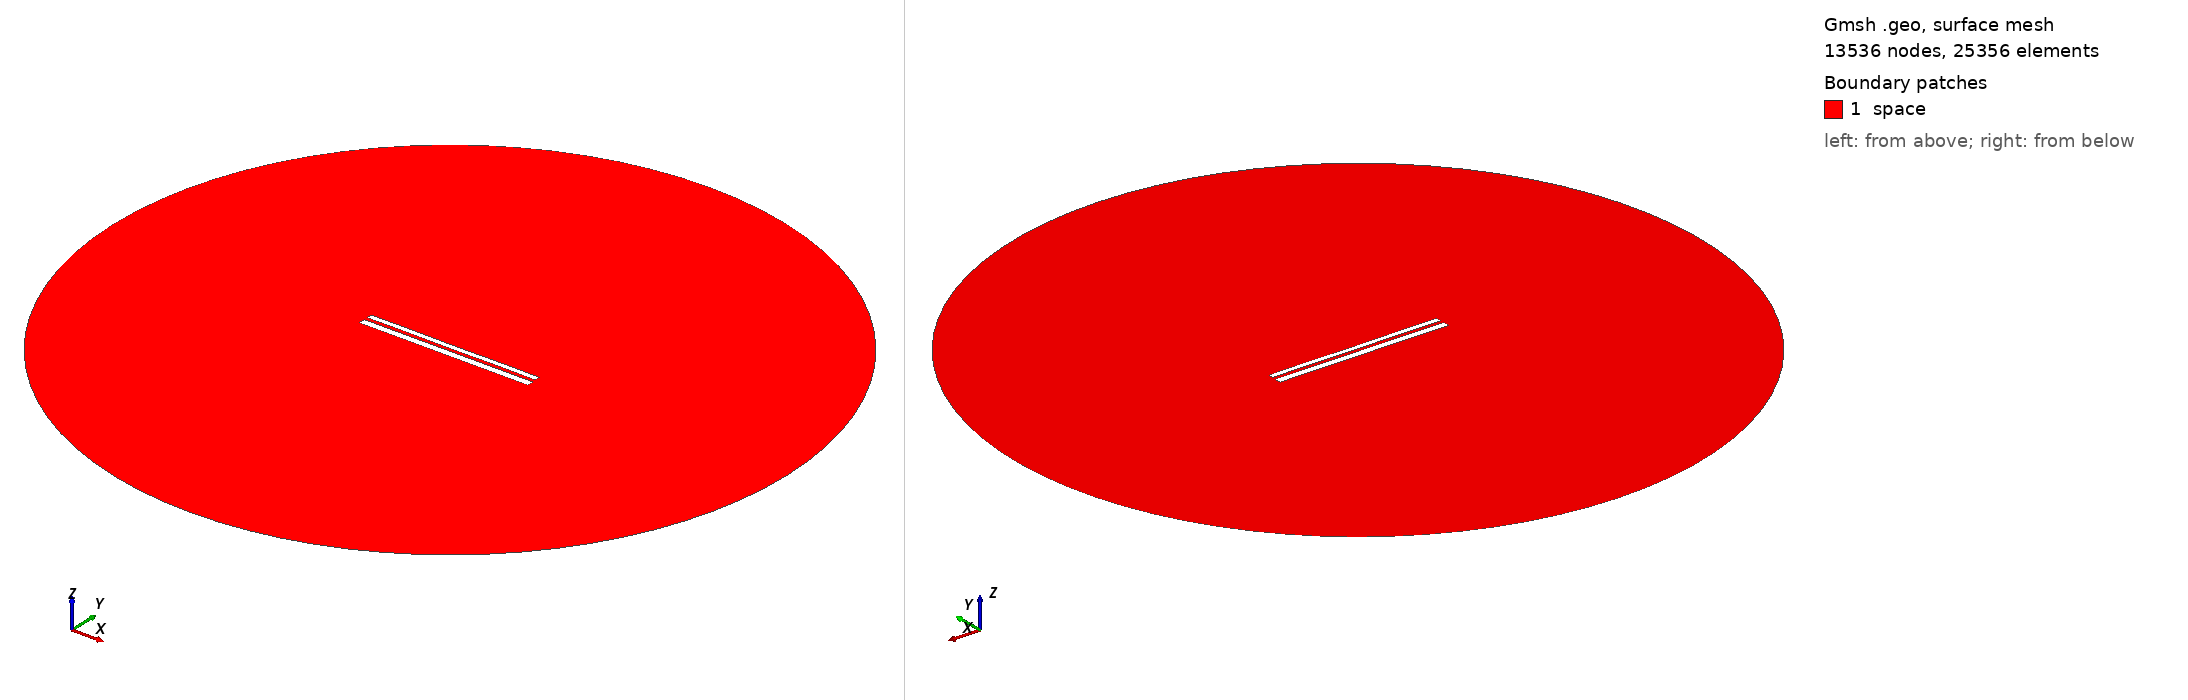

Gmsh geometry script, surface-meshed: 13536 nodes, 25356 surface elements. Boundary patches (legend numbers): 1 space. Left view from above one corner, right view from below the opposite corner. Legend entries are the model's physical surfaces. The drawing asked Gmsh for element sizes between 1% and 20% of the model's largest extent; the script's own settings can give other sizes.

=== 10314.geo (drawn) ===
//---------------------------------------
// Geometry kernel
//---------------------------------------

SetFactory("OpenCASCADE");



//---------------------------------------
// Parameters of the geometry
//---------------------------------------

// Overetch of the upper plate
overetch = 0.375;

// Distance between the plates
distance = 1.75;

// Discretization over the x axis (for the deformation)
nx = 50; 

// Length of the plate
L = 100 - overetch; 

// Number of modes
n = 4; 

// 1st mode coefficient
coeff(1) = 0.0;
beta(1) = 0.596864 * 3.1415926535 / L;

// 2nd mode coefficient
coeff(2) = 0.0;
beta(2) = 1.49418 * 3.1415926535 / L;

// 3rd mode coefficient
coeff(3) = 0.0;
beta(3) = 2.50025 * 3.1415926535 / L;

// 4th mode coefficient
coeff(4) = 0.07499999999999998;
beta(4) = 3.49999 * 3.1415926535 / L;



//---------------------------------------
// Upper plate (deformed rectangle)
//---------------------------------------

// Coordiantes of the upper plate
xmin = -50;
xmax = 50 - overetch;

// Height of the upper plate
yheight = 4 - 2 * overetch;

// Indexes of the points
UpperID[] = {};
LowerID[] = {};
LeftID[] = {};
RightID[] = {};

// Point index
p = 1;

// Horizontal edges
For i In {1:nx}
    x = xmin + (i-1)*(xmax - xmin)/(nx-1);

    y_bottom = distance / 2 + overetch;
    For j In {1:n}
        C = (Cosh(beta(j)*L) + Cos(beta(j)*L)) / (Sinh(beta(j)*L) + Sin(beta(j)*L));
        y_bottom  = y_bottom + coeff(j) * (Cosh(beta(j)*(x+50)) - Cos(beta(j)*(x+50)) - C * (Sinh(beta(j)*(x+50)) - Sin(beta(j)*(x+50))));
    EndFor

    y_top = y_bottom + yheight;

    Point(p) = {x, y_top, 0, 1.0};
    UpperID[i] = p;
    p = p + 1;

    Point(p) = {x, y_bottom, 0, 1.0};
    LowerID[i] = p;
    p = p + 1;
EndFor

// Create point lists
UpperPts[] = {}; LowerPts[] = {};
For i In {1:nx}
  UpperPts[] += {UpperID[i]};
  LowerPts[] += {LowerID[i]};
EndFor

// Build splines
Spline(1) = {UpperPts[]};
Spline(2) = {LowerPts[]};
Line(3) = {LowerPts[nx-1], UpperPts[nx-1]};
Line(4) = {LowerPts[0], UpperPts[0]};

// Build the plane surface
Curve Loop(1) = {2, 3, -1, -4};
Plane Surface(1) = {1};



//---------------------------------------
// Lower plate (rectangle)
//---------------------------------------

// Vertices
Point(1001) = {-50, -1, 0, 1.0};
Point(1002) = { 50, -1, 0, 1.0};
Point(1003) = { 50,  -5, 0, 1.0};
Point(1004) = {-50,  -5, 0, 1.0};

// Edges
Line(5) = {1001, 1002};
Line(6) = {1002, 1003};
Line(7) = {1003, 1004};
Line(8) = {1004, 1001};

// Plane surface
Line Loop(2) = {5, 6, 7, 8};
Plane Surface(2) = {2}; 



//---------------------------------------
// Outer (fictious) boundary
//---------------------------------------

// Points
Point(1005) = {0, 0, 0};       // Center
Point(1006) = {200, 0, 0};     // Start point
Point(1007) = {0, 200, 0};     // 90 degrees
Point(1008) = {-200, 0, 0};    // 180 degrees
Point(1009) = {0, -200, 0};    // 270 degrees

// Circle arcs (each needs start, center, end)
Circle(9) = {1006, 1005, 1007};
Circle(10) = {1007, 1005, 1008};
Circle(11) = {1008, 1005, 1009};
Circle(12) = {1009, 1005, 1006};

// Plane surface for the entire domain
Curve Loop(3) = {9, 10, 11, 12};
Surface(3) = {3};

// Subtract the plates from the whole domain to obtain the actual domain where we want to solve the equations
BooleanDifference{ Surface{3}; Delete; }{ Surface{1}; Surface{2}; Delete; }




//---------------------------------------
// Transfinite Lines/Curves
//---------------------------------------

// Set the number of points on the boundaries
r = 7;

// Plates
Transfinite Curve {1, 2} = 50*r Using Progression 1;
Transfinite Curve {3, 4} = 2*r Using Progression 1;
Transfinite Line {5, 7} = 50*r Using Progression 1;
Transfinite Line {6, 8} = 2*r Using Progression 1;

// Outer boundary
Transfinite Line {9, 10, 11, 12} = 20 Using Progression 1;



//---------------------------------------
// Physical groups
//---------------------------------------                

// Physical curves (boundaries)
Physical Line("force_segment", 10) = {2};
Physical Line("upper_plate", 11) = {1, 3, 4};
Physical Line("lower_plate", 12) = {5, 6, 7, 8};
Physical Line("boundary", 20) = {9, 10, 11, 12};

// Physical Surfaces
Physical Surface("space", 30) = {3};



//---------------------------------------
// 6. Generate the Mesh
//---------------------------------------

// 2D mesh generation
Mesh 2;
